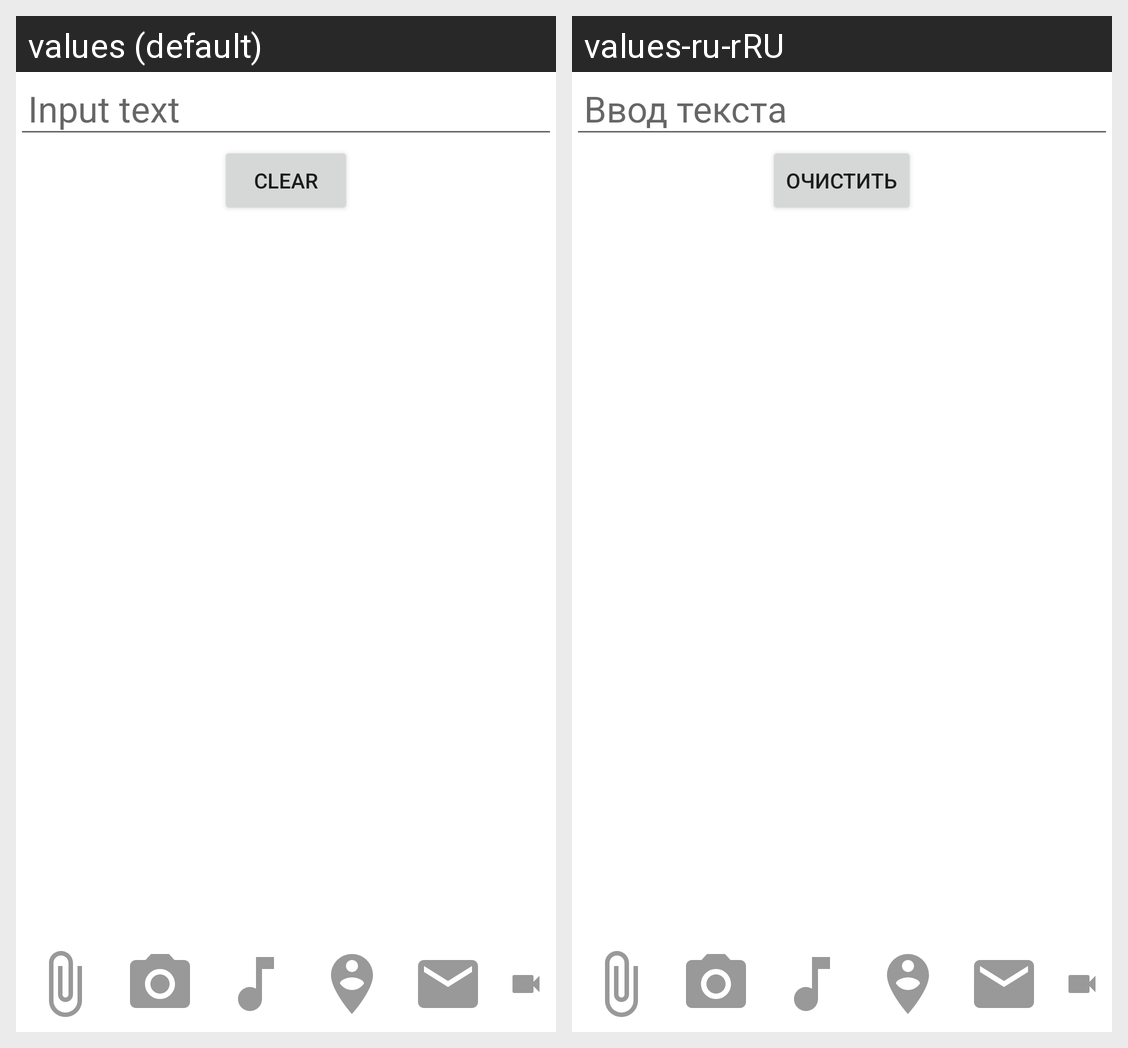

Locale-by-locale string values for the Android screen shown in this grid:
Android screen res/layout/fragment_edit_post.xml rendered under 2 locales, left to right: values (default), values-ru-rRU. Device: Nexus 5 (rendered at 1080×1920; each locale shown at half size, 540×960, under a caption strip naming it); theme Theme.NeWork.
Strings drawn on this screen, with the default value and each locale's value (text and hints the layout hard-codes, and strings that could not be matched under every locale, appear in the picture but are not listed):

post_input_text_hint
  values: Input text
  values-ru-rRU: Ввод текста

clear
  values: Clear
  values-ru-rRU: Очистить
